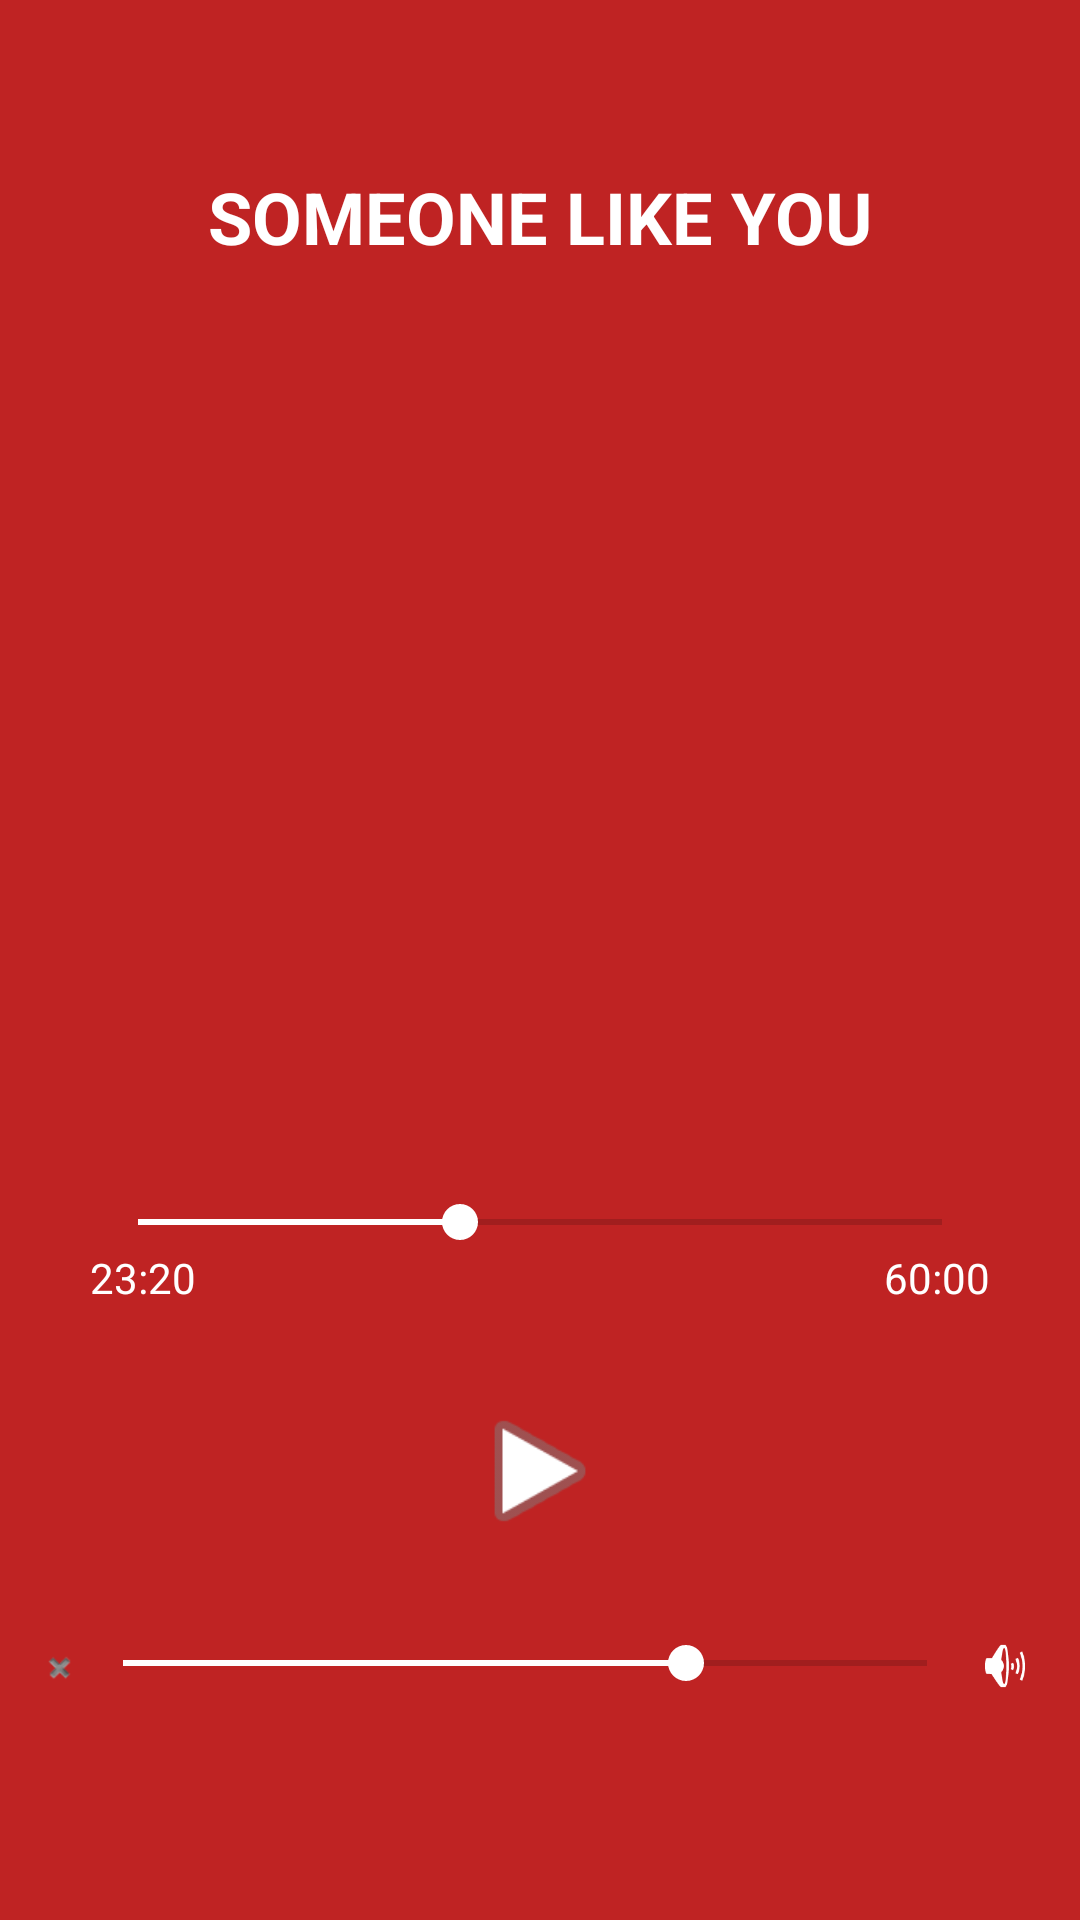

Produce the Android XML layout that renders to this screen, including the resource entries it uses.
<!-- AndroidManifest.xml: application theme AppTheme -->
<!-- res/layout/activity_audioface.xml -->
<?xml version="1.0" encoding="utf-8"?>
<LinearLayout xmlns:android="http://schemas.android.com/apk/res/android"
    xmlns:app="http://schemas.android.com/apk/res-auto"
    xmlns:tools="http://schemas.android.com/tools"
    android:layout_width="match_parent"
    android:layout_height="match_parent"
    android:background="#BF2323"
    android:gravity="center_horizontal"
    android:orientation="vertical"
    android:padding="16dp"
    tools:context=".MainActivity">

    <TextView
        android:id="@+id/audioface_namebook"
        android:layout_width="wrap_content"
        android:layout_height="wrap_content"
        android:layout_marginTop="40dp"
        android:text="Someone like you"
        android:textAllCaps="true"
        android:textColor="#fff"
        android:textSize="24sp"
        android:textStyle="bold" />

    <ImageView
        android:id="@+id/audioface_imageface"
        android:layout_width="250dp"
        android:layout_height="250dp"
        android:layout_marginTop="30dp"
        android:src="@drawable/book5"
        app:srcCompat="@drawable/book5" />

    <SeekBar
        android:id="@+id/seekBarTime"
        android:layout_width="300dp"
        android:layout_height="wrap_content"
        android:layout_marginTop="30dp"
        android:backgroundTint="#fff"
        android:progress="40"
        android:progressTint="#fff"
        android:thumbTint="#fff" />

    <RelativeLayout
        android:layout_width="300dp"
        android:layout_height="wrap_content">

        <TextView
            android:id="@+id/tvTime"
            android:layout_width="wrap_content"
            android:layout_height="wrap_content"
            android:text="23:20"
            android:textColor="#fff" />

        <TextView
            android:id="@+id/tvDuration"
            android:layout_width="wrap_content"
            android:layout_height="wrap_content"
            android:layout_alignParentRight="true"
            android:text="60:00"
            android:textColor="#fff" />

    </RelativeLayout>

    <Button
        android:id="@+id/btnPlay"
        android:layout_width="50dp"
        android:layout_height="50dp"
        android:layout_marginTop="30dp"
        android:background="@android:drawable/ic_media_play" />

    <LinearLayout
        android:layout_width="350dp"
        android:layout_height="wrap_content"
        android:layout_marginTop="30dp"
        android:orientation="horizontal">

        <ImageView
            android:layout_width="20dp"
            android:layout_height="20dp"
            android:src="@android:drawable/ic_lock_silent_mode"
            app:srcCompat="@android:drawable/ic_lock_silent_mode" />

        <SeekBar
            android:id="@+id/seekBarVolume"
            android:layout_width="300dp"
            android:layout_height="wrap_content"
            android:backgroundTint="#fff"
            android:progress="70"
            android:progressTint="#fff"
            android:thumbTint="#fff" />

        <ImageView
            android:layout_width="20dp"
            android:layout_height="20dp"
            android:src="@android:drawable/ic_lock_silent_mode_off"
            app:srcCompat="@android:drawable/ic_lock_silent_mode_off" />
    </LinearLayout>


</LinearLayout>
<!-- resources referenced by this layout -->
<resources>
  <style name="AppTheme" parent="Theme.AppCompat.Light.DarkActionBar">
          
          <item name="colorPrimary">#BF2323</item>
          <item name="colorPrimaryDark">#BF2323</item>
          <item name="colorAccent">@color/colorAccent</item>
      </style>
  <!-- not gathered from this repository: default colours our renderer supplied (Android Studio template values) -->
  <color name="colorAccent">#FF03DAC5</color>
</resources>
